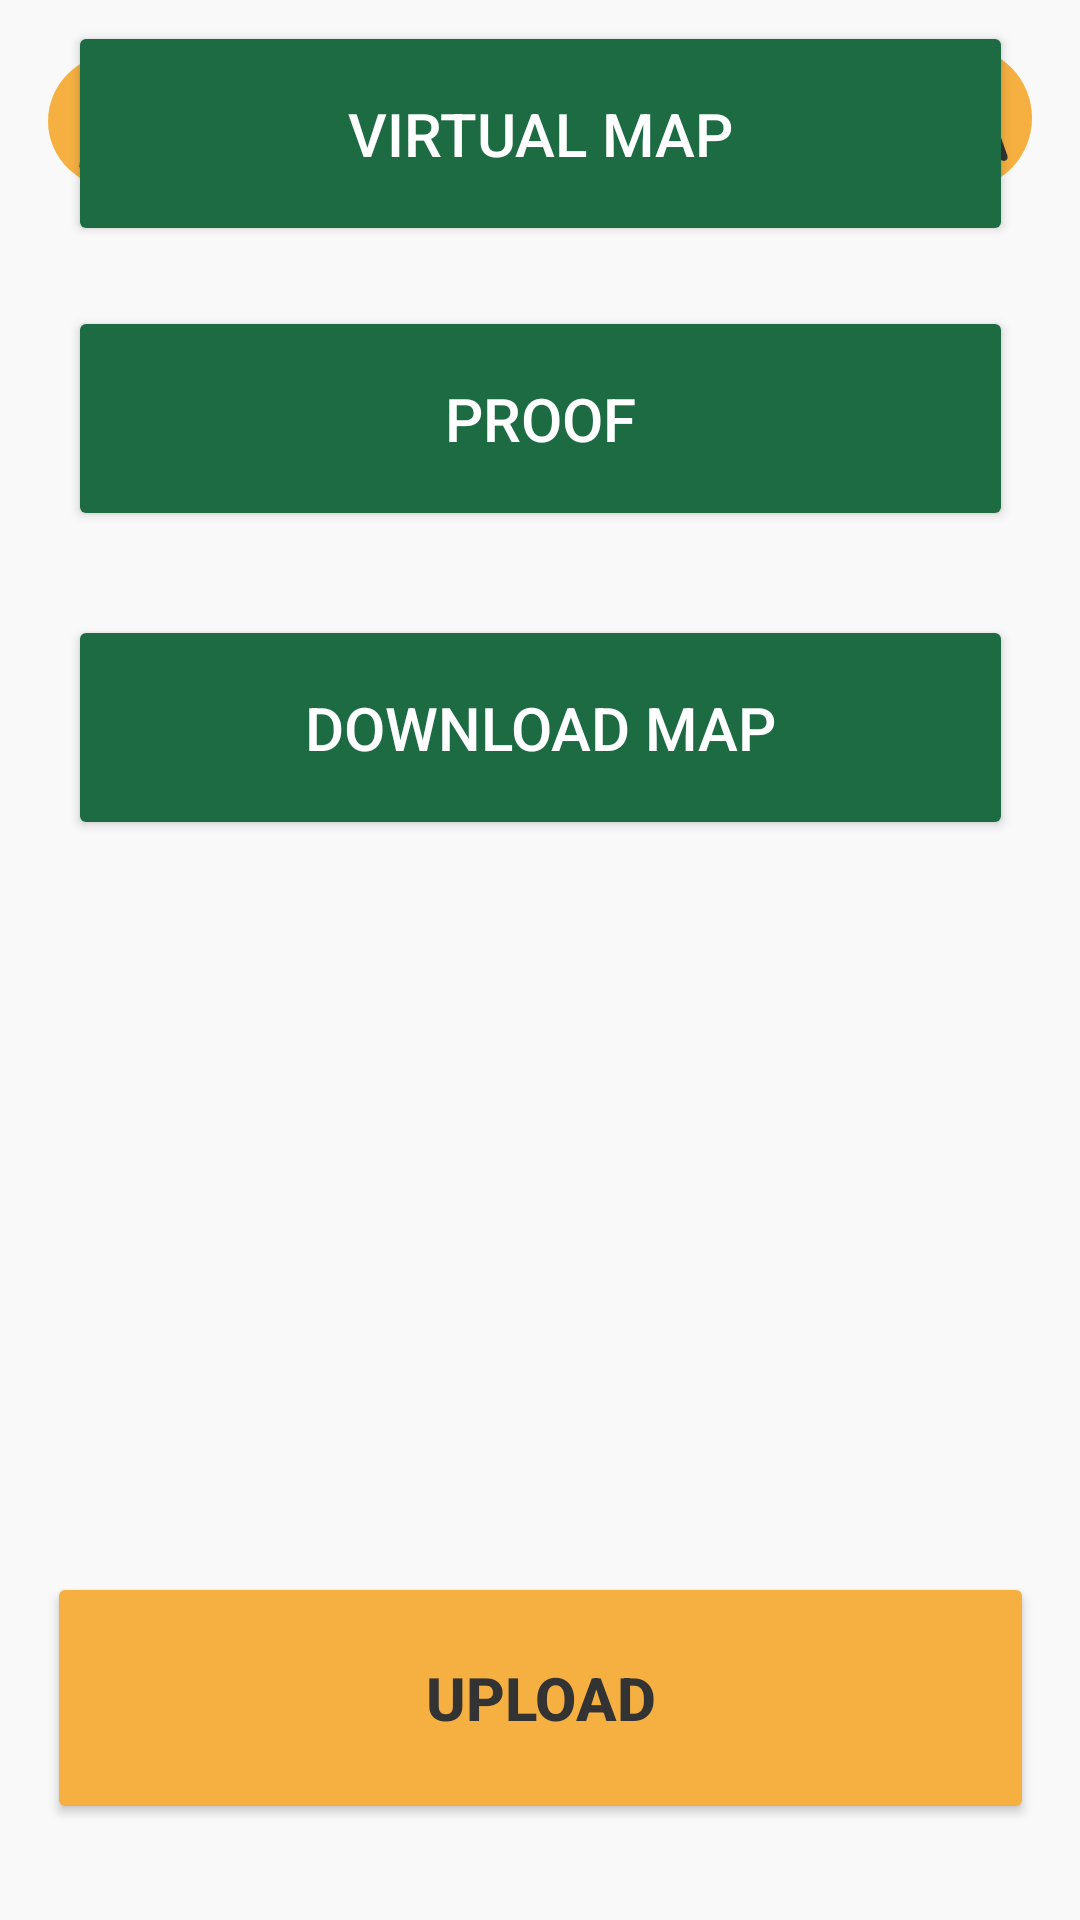

The Android layout XML behind this screen, and the referenced resources:
<!-- AndroidManifest.xml: application theme Theme.PALM_OIL -->
<!-- res/layout/activity_harvester_home.xml -->
<?xml version="1.0" encoding="utf-8"?>
<androidx.constraintlayout.widget.ConstraintLayout xmlns:android="http://schemas.android.com/apk/res/android"
xmlns:app="http://schemas.android.com/apk/res-auto"
xmlns:tools="http://schemas.android.com/tools"
android:layout_width="match_parent"
android:layout_height="match_parent"
android:id="@+id/main"
android:background="#F9F9F9"
tools:context=".HarvesterHome">

<ImageButton
    android:id="@+id/profileIcon"
    android:layout_width="47dp"
    android:layout_height="46dp"
    android:layout_marginStart="16dp"
    android:background="@drawable/circle"
    android:src="@drawable/user"
    app:layout_constraintBottom_toBottomOf="parent"
    app:layout_constraintStart_toStartOf="parent"
    app:layout_constraintTop_toTopOf="parent"
    app:layout_constraintVertical_bias="0.029" />

<ImageButton
    android:id="@+id/languageSwitch"
    android:layout_width="46dp"
    android:layout_height="48dp"
    android:layout_gravity="end"
    android:layout_marginEnd="16dp"
    android:background="@drawable/circle"
    android:src="@drawable/language"
    app:layout_constraintBottom_toBottomOf="parent"
    app:layout_constraintEnd_toEndOf="parent"
    app:layout_constraintTop_toTopOf="parent"
    app:layout_constraintVertical_bias="0.026" />

    <Button
        android:id="@+id/btnProof"
        android:layout_width="315dp"
        android:layout_height="75dp"
        android:layout_marginBottom="28dp"
        android:backgroundTint="#1C6B43"
        android:text="Proof"
        android:textColor="#FFFFFF"
        android:textSize="20sp"
        app:layout_constraintBottom_toTopOf="@+id/btnDownloadMap"
        app:layout_constraintEnd_toEndOf="parent"
        app:layout_constraintStart_toStartOf="parent" />

    <Button
        android:id="@+id/btnDownloadMap"
        android:layout_width="315dp"
        android:layout_height="75dp"
        android:layout_marginBottom="244dp"
        android:backgroundTint="#1C6B43"
        android:text="Download Map"
        android:textColor="#FFFFFF"
        android:textSize="20sp"
        app:layout_constraintBottom_toTopOf="@+id/btnUpload"
        app:layout_constraintEnd_toEndOf="parent"
        app:layout_constraintStart_toStartOf="parent" />

    <Button
        android:id="@+id/btnVirtualMap"
        android:layout_width="315dp"
        android:layout_height="75dp"
        android:layout_marginBottom="20dp"
        android:backgroundTint="#1C6B43"
        android:text="Virtual Map"
        android:textColor="#FFFFFF"
        android:textSize="20sp"
        app:layout_constraintBottom_toTopOf="@+id/btnProof"
        app:layout_constraintEnd_toEndOf="parent"
        app:layout_constraintStart_toStartOf="parent" />

    <Button
    android:id="@+id/btnUpload"
    android:layout_width="329dp"
    android:layout_height="84dp"
    android:layout_marginBottom="32dp"
    android:backgroundTint="#F5B041"
    android:text="UPLOAD"
    android:textColor="#333333"
    android:textSize="20sp"
    android:textStyle="bold"
    app:layout_constraintBottom_toBottomOf="parent"
    app:layout_constraintEnd_toEndOf="parent"
    app:layout_constraintStart_toStartOf="parent" />
</androidx.constraintlayout.widget.ConstraintLayout>
<!-- resources referenced by this layout -->
<resources>
  <!-- drawable circle (drawable) -->
  <vector xmlns:android="http://schemas.android.com/apk/res/android"
      android:width="58dp"
      android:height="59dp"
      android:viewportWidth="58"
      android:viewportHeight="59">
    <path
        android:pathData="M29,29.5m-29,0a29,29 0,1 1,58 0a29,29 0,1 1,-58 0"
        android:fillColor="#F5B041"/>
  </vector>
  <!-- drawable language (drawable) -->
  <vector xmlns:android="http://schemas.android.com/apk/res/android"
      android:width="41dp"
      android:height="42dp"
      android:viewportWidth="41"
      android:viewportHeight="42">
    <path
        android:pathData="M35.158,33.59L30.05,19.309C29.691,18.369 28.888,17.788 27.965,17.788C27.043,17.788 26.257,18.369 25.864,19.343L20.773,33.59C20.534,34.257 20.876,34.991 21.542,35.23C22.208,35.47 22.943,35.128 23.182,34.462L24.241,31.506H31.673L32.732,34.462C32.92,34.991 33.415,35.316 33.945,35.316C34.081,35.316 34.235,35.299 34.372,35.248C35.038,35.008 35.38,34.274 35.14,33.607L35.158,33.59ZM25.181,28.927L27.983,21.085L30.784,28.927H25.181ZM20.825,13.91C16.964,20.009 13.479,23.699 9.242,26.159C9.037,26.279 8.815,26.33 8.61,26.33C8.166,26.33 7.739,26.108 7.5,25.698C7.141,25.083 7.346,24.297 7.961,23.955C11.548,21.871 14.487,18.882 17.784,13.927H7.038C6.338,13.927 5.757,13.347 5.757,12.646C5.757,11.946 6.338,11.365 7.038,11.365H13.445V7.983C13.445,7.282 14.025,6.701 14.726,6.701C15.426,6.701 16.007,7.282 16.007,7.983V11.365H22.413C23.114,11.365 23.695,11.946 23.695,12.646C23.695,13.347 23.114,13.927 22.413,13.927H20.808L20.825,13.91ZM20.893,26.33C20.671,26.33 20.449,26.279 20.244,26.159C19.133,25.51 18.057,24.792 17.049,24.041C16.485,23.614 16.366,22.811 16.793,22.247C17.22,21.683 18.023,21.564 18.587,21.991C19.509,22.691 20.517,23.34 21.542,23.938C22.157,24.297 22.362,25.083 22.003,25.698C21.764,26.108 21.337,26.33 20.893,26.33Z"
        android:fillColor="#333333"/>
  </vector>
  <!-- drawable user (drawable) -->
  <vector xmlns:android="http://schemas.android.com/apk/res/android"
      android:width="40dp"
      android:height="41dp"
      android:viewportWidth="40"
      android:viewportHeight="41">
    <path
        android:pathData="M8.333,35.5C8.333,29.057 13.557,23.833 20,23.833C26.443,23.833 31.667,29.057 31.667,35.5M26.667,12.167C26.667,15.849 23.682,18.833 20,18.833C16.318,18.833 13.333,15.849 13.333,12.167C13.333,8.485 16.318,5.5 20,5.5C23.682,5.5 26.667,8.485 26.667,12.167Z"
        android:strokeLineJoin="round"
        android:strokeWidth="3"
        android:fillColor="#00000000"
        android:strokeColor="#333333"
        android:strokeLineCap="round"/>
  </vector>
  <style name="Theme.PALM_OIL" parent="Base.Theme.PALM_OIL" />
  <style name="Base.Theme.PALM_OIL" parent="Theme.Material3.DayNight.NoActionBar">
          
          
      </style>
</resources>
